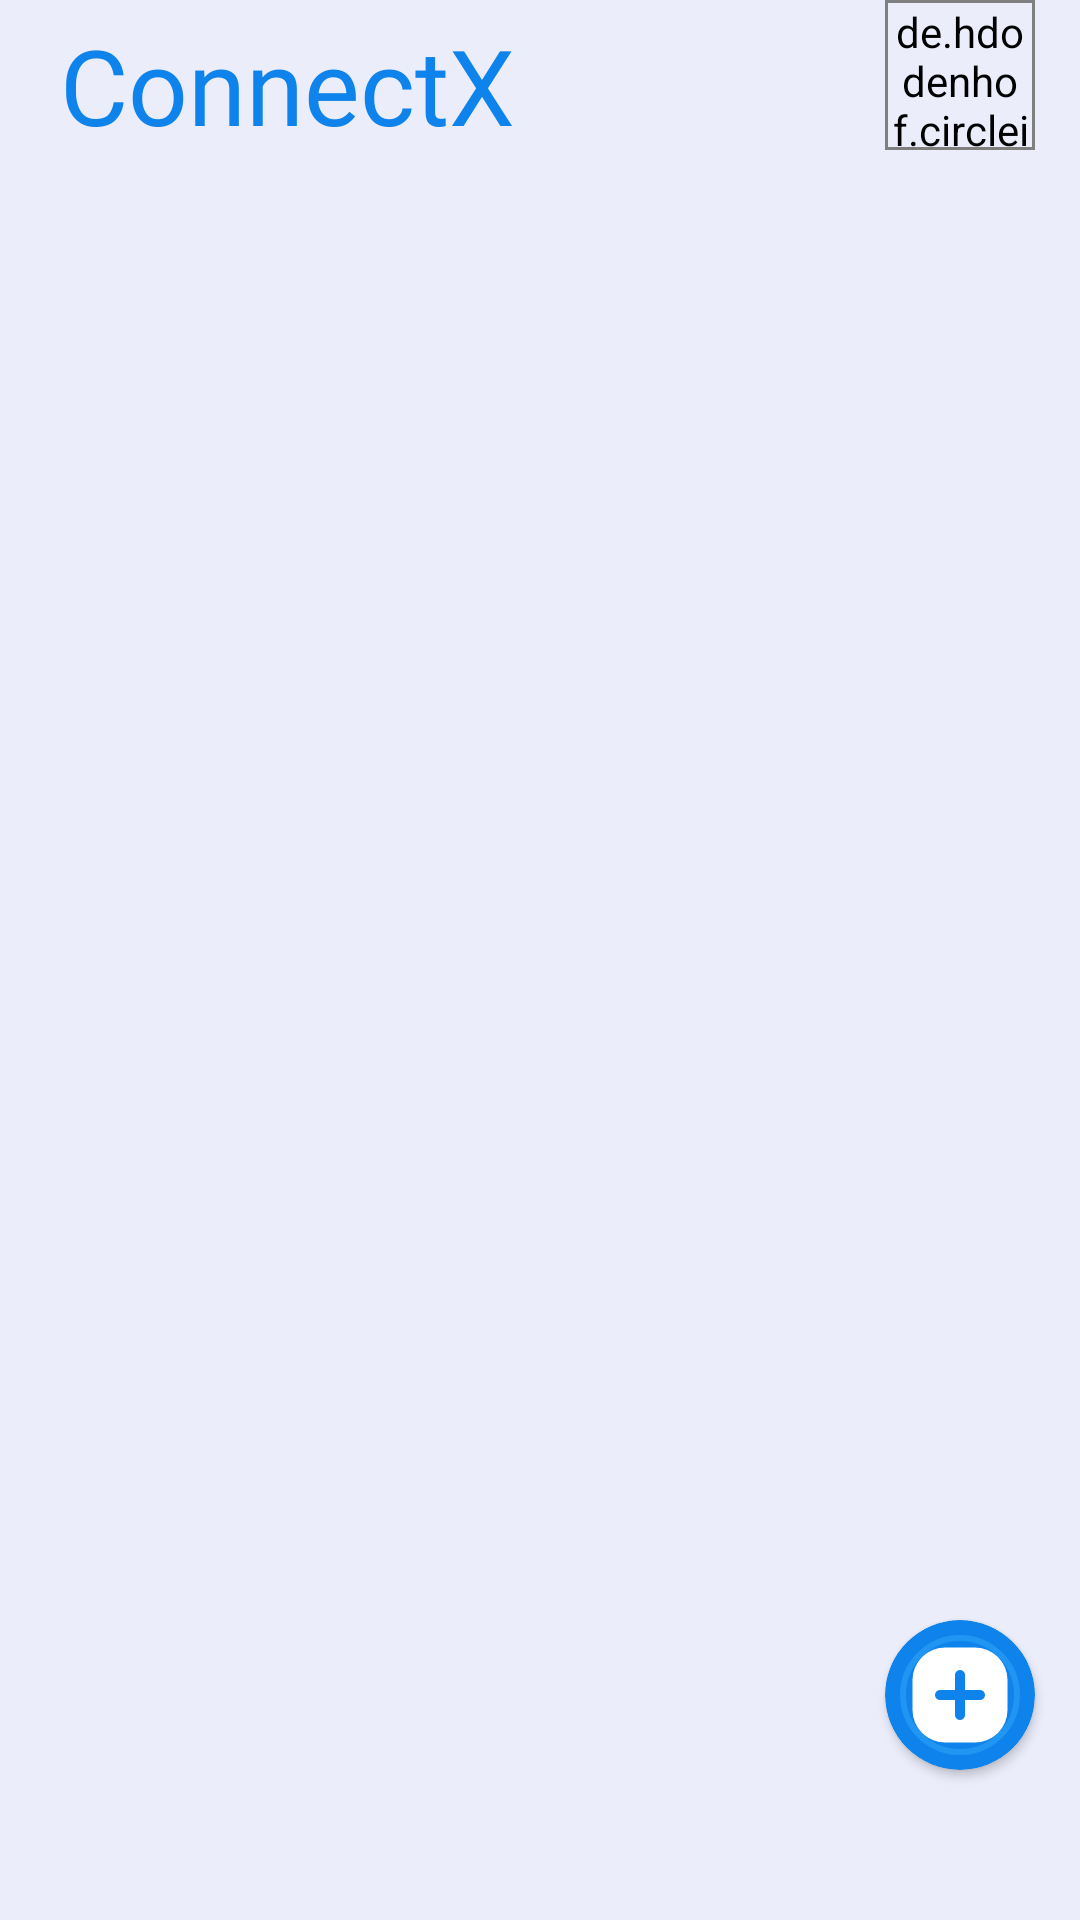

Write the Android layout XML for this screen, with the resource values it uses.
<!-- AndroidManifest.xml: application theme Theme.ConnectX.V1 -->
<!-- res/layout/activity_recent.xml -->
<androidx.constraintlayout.widget.ConstraintLayout xmlns:android="http://schemas.android.com/apk/res/android"
    xmlns:app="http://schemas.android.com/apk/res-auto"
    xmlns:tools="http://schemas.android.com/tools"
    android:layout_width="match_parent"
    android:layout_height="match_parent"
    android:theme="@style/Theme.ConnectX.V1"
    tools:context=".Activity.recentActivity">


    <FrameLayout
        android:id="@+id/labelLayout"
        android:layout_width="match_parent"
        android:layout_height="wrap_content"
        android:layout_marginTop="5dp"
        android:background="@color/transparent"
        android:orientation="horizontal"
        app:layout_constraintEnd_toEndOf="parent"
        app:layout_constraintStart_toStartOf="parent"
        tools:ignore="MissingConstraints">

        <TextView
            android:id="@+id/App_Title"
            android:layout_width="wrap_content"
            android:layout_height="wrap_content"
            android:layout_gravity="start"
            android:layout_marginStart="20dp"
            android:layout_marginTop="5dp"
            android:fontFamily="@font/mova"
            android:text="@string/app_name"
            android:textColor="#0D83EB"
            android:textSize="35sp" />

        <de.hdodenhof.circleimageview.CircleImageView
            android:id="@+id/setting"
            android:layout_width="50dp"
            android:layout_height="50dp"
            android:layout_gravity="end"
            android:layout_marginStart="10dp"
            android:layout_marginEnd="15dp"
            android:background="@color/transparent"
            android:padding="1dp"
            android:src="@mipmap/ic_launcher"
            app:tint="@color/SkyBlue" />
    </FrameLayout>

    <com.google.android.material.tabs.TabLayout
        android:id="@+id/tabLayoutDashboard"
        android:layout_width="match_parent"
        android:layout_height="60dp"
        android:layout_marginStart="5dp"
        android:layout_marginTop="5dp"
        android:layout_marginEnd="5dp"
        android:background="@color/transparent"
        android:clickable="true"
        android:foreground="?android:selectableItemBackgroundBorderless"
        android:orientation="vertical"
        app:layout_constraintEnd_toEndOf="parent"
        app:layout_constraintStart_toStartOf="parent"
        app:layout_constraintTop_toBottomOf="@+id/labelLayout"
        app:tabIconTint="@color/SkyBlue"
        app:tabIndicatorAnimationDuration="@integer/material_motion_duration_long_2"
        app:tabIndicatorAnimationMode="elastic"
        app:tabIndicatorColor="#0D83EB"
        app:tabIndicatorFullWidth="false"
        app:tabIndicatorHeight="3dp"
        app:tabSelectedTextColor="@color/SkyBlue"
        tools:ignore="MissingConstraints" />

    <androidx.viewpager.widget.ViewPager
        android:id="@+id/dashboardPager"
        android:layout_width="match_parent"
        android:layout_height="0dp"
        android:layout_marginStart="2dp"
        android:layout_marginEnd="2dp"
        app:layout_constraintBottom_toBottomOf="parent"
        app:layout_constraintEnd_toEndOf="parent"
        app:layout_constraintStart_toStartOf="parent"
        app:layout_constraintTop_toBottomOf="@+id/tabLayoutDashboard" />


    <androidx.cardview.widget.CardView
        android:layout_width="wrap_content"
        android:layout_height="wrap_content"
        android:layout_marginEnd="15dp"
        android:layout_marginBottom="50dp"
        android:elevation="30dp"
        android:foregroundGravity="right"
        app:cardBackgroundColor="#0D83EB"
        app:cardCornerRadius="50dp"
        app:layout_constraintBottom_toBottomOf="@+id/dashboardPager"
        app:layout_constraintEnd_toEndOf="parent">

        <androidx.appcompat.widget.AppCompatImageButton
            android:id="@+id/floatNewChat"
            android:layout_width="40dp"
            android:layout_height="40dp"
            android:layout_gravity="center_horizontal"
            android:layout_margin="5dp"
            android:layout_marginStart="15dp"
            android:background="@drawable/round"
            android:clickable="true"
            android:scaleType="centerCrop"
            android:src="@drawable/newchat"
            app:fabSize="normal"
            app:layout_constraintBottom_toBottomOf="parent"
            app:layout_constraintEnd_toEndOf="parent" />
    </androidx.cardview.widget.CardView>
</androidx.constraintlayout.widget.ConstraintLayout>
<!-- resources referenced by this layout -->
<resources>
  <color name="SkyBlue">#2196F3</color>
  <color name="transparent">#00FFFFFF</color>
  <!-- drawable newchat (drawable) -->
  <vector xmlns:android="http://schemas.android.com/apk/res/android"
      android:width="24dp"
      android:height="24dp"
      android:viewportWidth="24"
      android:viewportHeight="24">
    <path
        android:pathData="M15,2.5H9A6.513,6.513 0,0 0,2.5 9v6A6.513,6.513 0,0 0,9 21.5h6A6.513,6.513 0,0 0,21.5 15V9A6.513,6.513 0,0 0,15 2.5ZM16,13H13v3a1,1 0,0 1,-2 0V13H8a1,1 0,0 1,0 -2h3V8a1,1 0,0 1,2 0v3h3a1,1 0,0 1,0 2Z"
        android:fillColor="#FFFFFF"/>
  </vector>
  <!-- drawable round (drawable) -->
  <?xml version="1.0" encoding="utf-8"?>
  <shape xmlns:android="http://schemas.android.com/apk/res/android">
      <corners android:radius="100dp"/>
      <stroke android:color="#2195F2" android:width="2dp"/>
  </shape>
  <!-- mipmap ic_launcher (mipmap-anydpi-v26) -->
  <?xml version="1.0" encoding="utf-8"?>
  <adaptive-icon xmlns:android="http://schemas.android.com/apk/res/android">
      <background android:drawable="@color/White"/>
      <foreground android:drawable="@color/Black"/>
  </adaptive-icon>
  <string name="app_name">ConnectX</string>
  <style name="Theme.ConnectX.V1" parent="Theme.Material3.DayNight.NoActionBar">
          <item name="android:background">@color/lite_white</item>
          
          <item name="android:textColor">@color/black</item>
          <item name="android:windowFullscreen">false</item>
          <item name="android:screenOrientation">portrait</item>
          <item name="android:statusBarColor">@color/lite_white</item>
          <item name="android:windowLightStatusBar">true</item>
          <item name="android:navigationBarColor">@color/lite_white</item>
          <item name="tabSelectedTextColor">@color/Green</item>
          <item name="tabIndicatorHeight">2dp</item>
          <item name="tabIndicatorColor">#0D83EB</item>
      </style>
  <color name="White">#FFFFFF</color>
  <color name="Black">#000000</color>
  <color name="lite_white">#EBEDFB</color>
  <color name="black">#FF000000</color>
  <color name="Green">#008000</color>
</resources>
